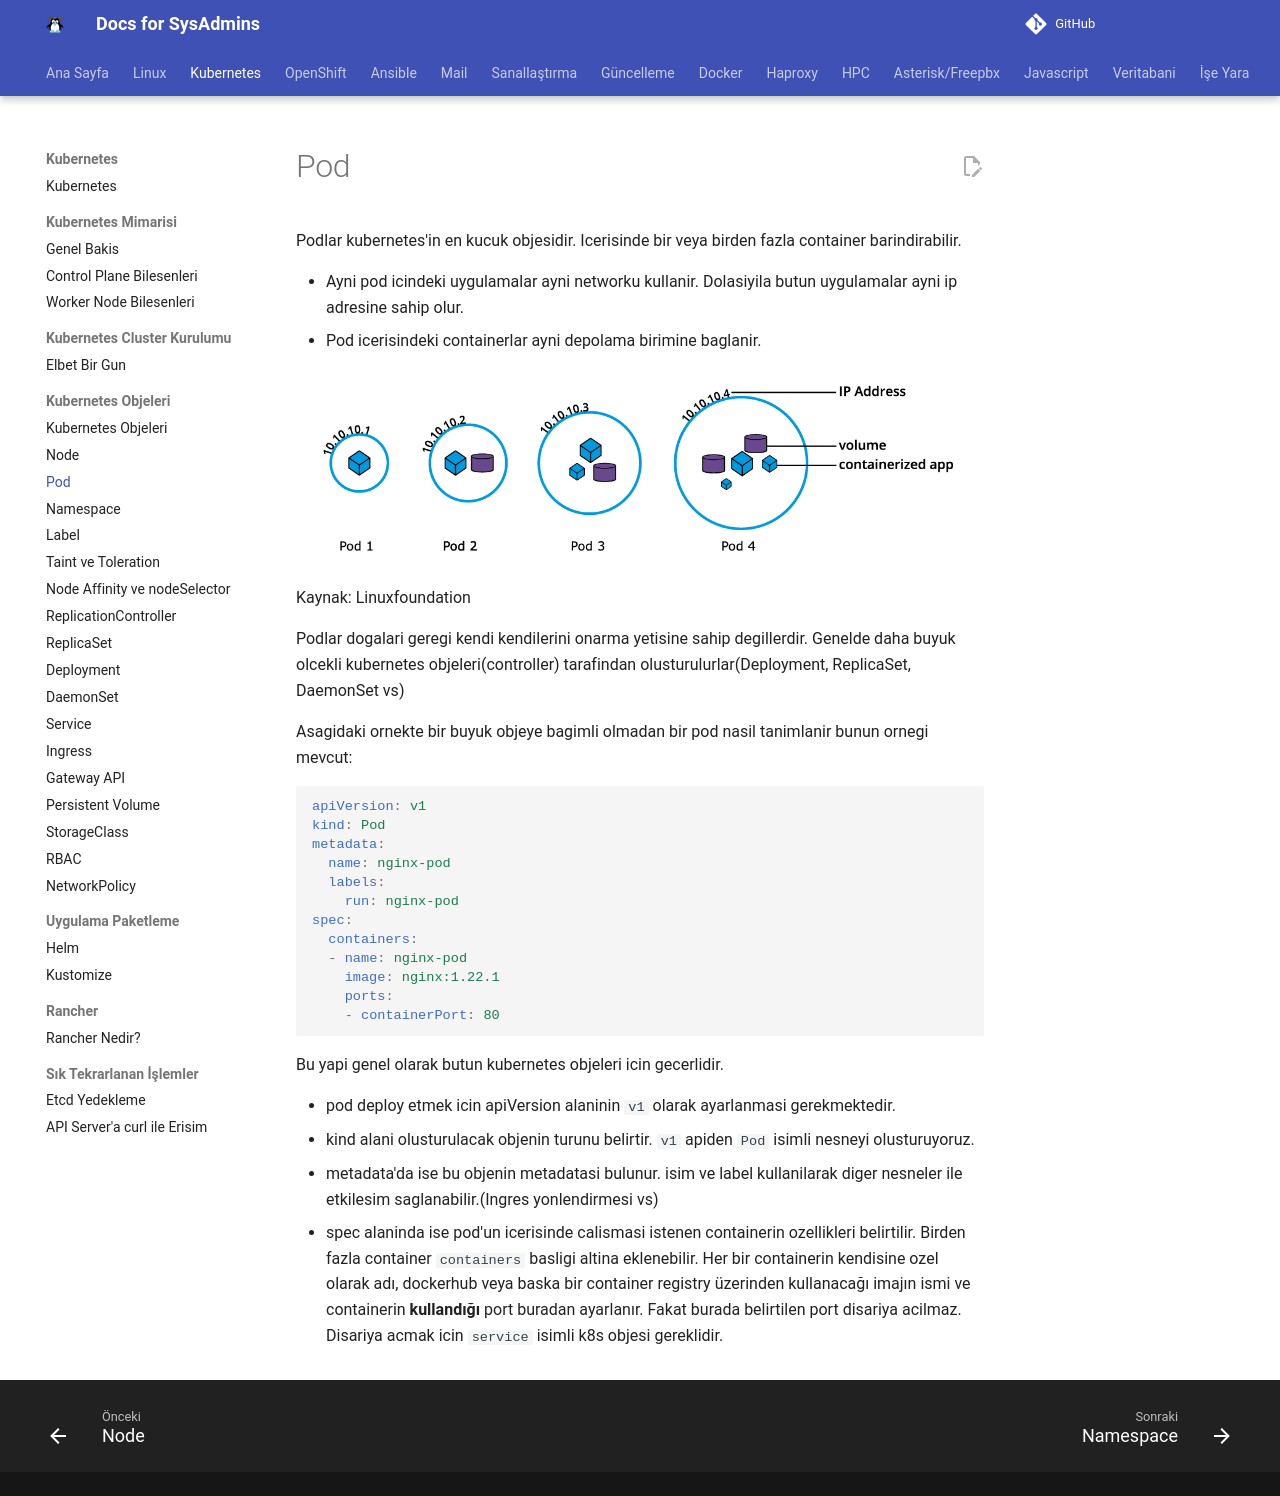

repository: berkbal/docs · page: kubernetes/pod/index.html · generator: mkdocs

# Pod

Podlar kubernetes'in en kucuk objesidir. Icerisinde bir veya birden fazla container barindirabilir. 

- Ayni pod icindeki uygulamalar ayni networku kullanir. Dolasiyila butun uygulamalar ayni ip adresine sahip olur.
- Pod icerisindeki containerlar ayni depolama birimine baglanir.

![Kubernetes Podlar](image-1.png)
Kaynak: Linuxfoundation

Podlar dogalari geregi kendi kendilerini onarma yetisine sahip degillerdir. Genelde daha buyuk olcekli kubernetes objeleri(controller) tarafindan olusturulurlar(Deployment, ReplicaSet, DaemonSet vs)

Asagidaki ornekte bir buyuk objeye bagimli olmadan bir pod nasil tanimlanir bunun ornegi mevcut:

```yaml
apiVersion: v1
kind: Pod
metadata:
  name: nginx-pod
  labels:
    run: nginx-pod
spec:
  containers:
  - name: nginx-pod
    image: nginx:1.22.1
    ports:
    - containerPort: 80
```

Bu yapi genel olarak butun kubernetes objeleri icin gecerlidir.

- pod deploy etmek icin apiVersion alaninin `v1` olarak ayarlanmasi gerekmektedir.
- kind alani olusturulacak objenin turunu belirtir. `v1` apiden `Pod` isimli nesneyi olusturuyoruz.
- metadata'da ise bu objenin metadatasi bulunur. isim ve label kullanilarak diger nesneler ile etkilesim saglanabilir.(Ingres yonlendirmesi vs)

- spec alaninda ise pod'un icerisinde calismasi istenen containerin ozellikleri belirtilir. Birden fazla container `containers` basligi altina eklenebilir. Her bir containerin kendisine ozel olarak adı, dockerhub veya baska bir container registry üzerinden kullanacağı imajın ismi ve containerin **kullandığı** port buradan ayarlanır. Fakat burada belirtilen port disariya acilmaz. Disariya acmak icin `service` isimli k8s objesi gereklidir.
